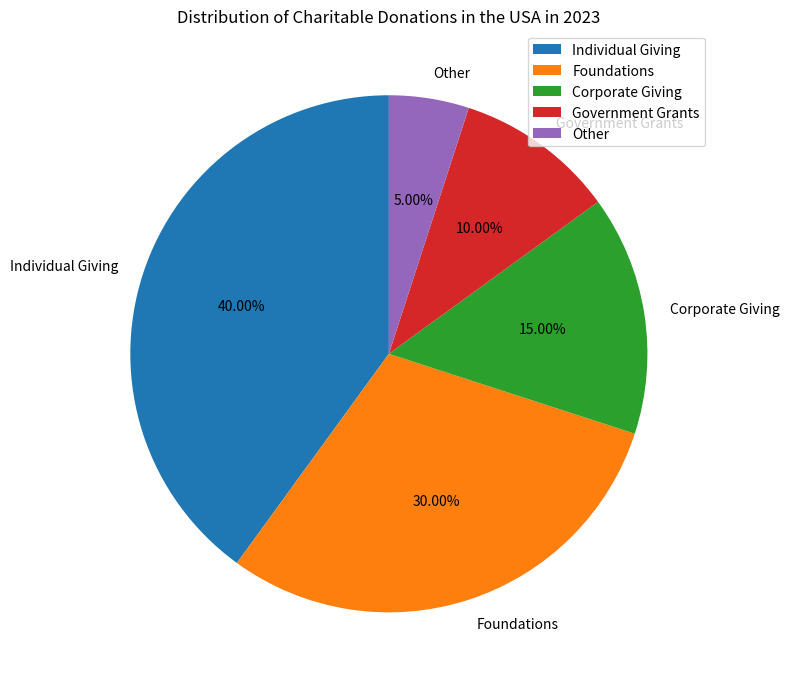

Write Python code to recreate this figure. (Note: this script raises an exception after producing the figure.)

import matplotlib.pyplot as plt
import numpy as np

# Create figure before plotting
fig = plt.figure(figsize=(8,8))

# Plot the data with the type of pie chart
sources = ['Individual Giving', 'Foundations', 'Corporate Giving', 'Government Grants', 'Other']
percentages = [40, 30, 15, 10, 5]
plt.pie(percentages, labels=sources, autopct='%.2f%%', startangle=90)

# Positioning the legend should not interfere with the chart
plt.legend(loc='upper right')

# The title of the figure
plt.title('Distribution of Charitable Donations in the USA in 2023')

# Automatically resize the image by tight_layout
plt.tight_layout()

# Save the image
plt.savefig('pie chart/png/451.png')

# Clear the current image state at the end of the code
plt.clf()
